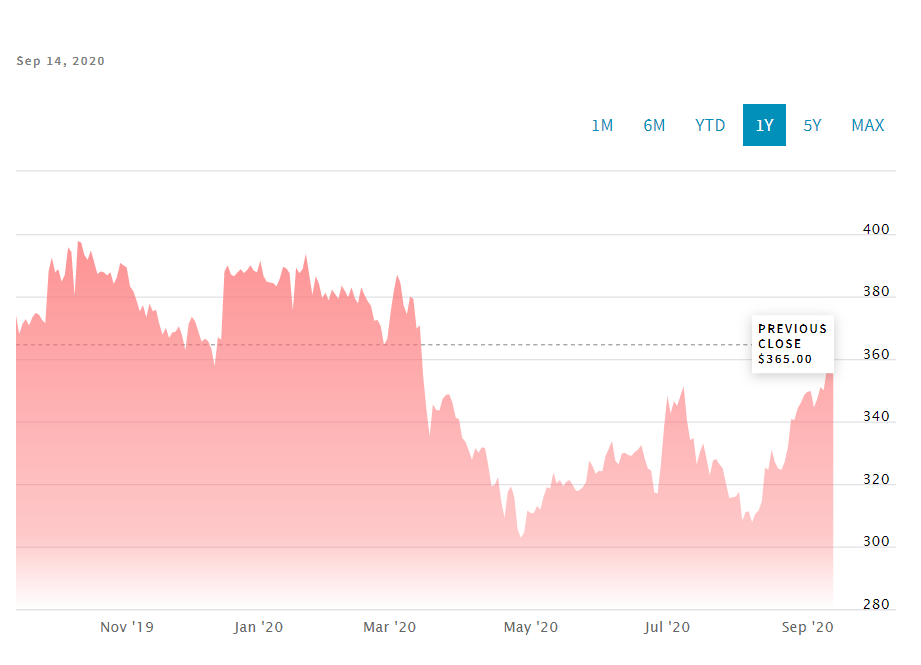

Data behind this chart, as committed beside it:
Date, Close/Last, Volume, Open, High, Low
2020-09-14, 357.5, 219, 366.8, 366.8, 359.0
2020-09-11, 365.0, 675, 355.5, 366.0, 355.5
2020-09-10, 357.2, 665, 349.8, 357.8, 349.8
2020-09-09, 350.0, 112, 349.8, 351.2, 348.5
2020-09-08, 351.0, 874, 348.0, 353.0, 346.0
2020-09-04, 347.2, 1680, 345.8, 347.8, 343.5
2020-09-03, 344.5, 1449, 349.8, 350.0, 343.8
2020-09-02, 349.8, 2095, 349.2, 350.5, 345.2
2020-09-01, 349.5, 3252, 347.8, 350.0, 343.2
2020-08-31, 348.5, 10385, 348.8, 353.0, 346.0
2020-08-28, 346.0, 88847, 343.2, 347.8, 340.8
2020-08-27, 344.2, 112942, 340.0, 344.8, 339.0
2020-08-26, 340.5, 78360, 340.2, 341.2, 337.2
2020-08-25, 340.8, 127534, 335.0, 341.5, 334.8
2020-08-24, 331.8, 101259, 328.0, 332.5, 327.5
2020-08-21, 327.0, 106010, 324.8, 327.8, 324.2
2020-08-20, 324.5, 79623, 324.2, 325.8, 320.8
2020-08-19, 325.0, 71092, 326.0, 327.2, 323.5
2020-08-18, 327.0, 114462, 330.0, 332.0, 325.8
2020-08-17, 331.0, 94419, 327.0, 331.0, 326.5
2020-08-14, 324.5, 143264, 324.5, 325.2, 321.5
2020-08-13, 325.2, 294763, 315.0, 327.5, 314.8
2020-08-12, 314.5, 186132, 311.2, 315.0, 308.0
2020-08-11, 311.5, 150247, 311.2, 315.0, 310.2
2020-08-10, 310.5, 141816, 307.5, 311.8, 307.5
2020-08-07, 307.8, 103672, 311.0, 311.8, 307.2
2020-08-06, 311.2, 93319, 310.5, 312.8, 309.5
2020-08-05, 311.0, 85685, 309.0, 311.2, 309.0
2020-08-04, 308.2, 144437, 316.5, 316.8, 308.2
2020-08-03, 317.5, 67901, 315.0, 318.2, 315.0
2020-07-31, 316.0, 64381, 315.8, 317.5, 314.5
2020-07-30, 315.8, 104818, 315.5, 319.2, 315.2
2020-07-29, 315.5, 118641, 320.0, 321.5, 315.2
2020-07-28, 320.0, 96543, 323.0, 323.5, 320.0
2020-07-27, 325.0, 83374, 325.0, 327.5, 323.2
2020-07-24, 326.2, 133642, 328.0, 329.8, 325.5
2020-07-23, 328.0, 80743, 327.2, 329.5, 325.0
2020-07-22, 327.5, 111335, 323.0, 328.0, 322.2
2020-07-21, 322.8, 121005, 327.8, 327.8, 322.0
2020-07-20, 328.2, 96353, 333.0, 333.5, 326.0
2020-07-17, 333.0, 72901, 330.2, 334.8, 330.2
2020-07-16, 330.2, 90784, 326.0, 333.2, 326.0
2020-07-15, 326.2, 88589, 326.0, 328.8, 322.8
2020-07-14, 334.8, 152, 334.0, 336.5, 324.5
2020-07-13, 334.0, 437, 335.2, 337.2, 332.0
2020-07-10, 340.5, 796, 350.2, 352.0, 340.0
2020-07-09, 351.2, 495, 349.0, 356.5, 348.2
2020-07-08, 348.2, 352, 343.5, 348.5, 341.0
2020-07-07, 345.0, 1273, 347.5, 347.5, 341.8
2020-07-06, 346.5, 2028, 348.5, 349.0, 345.2
2020-07-02, 342.5, 2346, 347.5, 350.2, 342.2
2020-07-01, 348.2, 4190, 338.5, 351.2, 337.5
2020-06-30, 338.5, 20540, 325.2, 342.0, 323.8
2020-06-29, 326.2, 144934, 323.0, 326.5, 322.8
2020-06-26, 317.0, 194086, 319.0, 319.8, 313.5
2020-06-25, 317.2, 171012, 323.5, 324.2, 315.0
2020-06-24, 324.2, 153441, 324.5, 329.0, 323.8
2020-06-23, 325.0, 158872, 327.5, 327.5, 321.2
2020-06-22, 328.2, 111277, 332.0, 332.2, 328.0
2020-06-19, 332.5, 153337, 329.8, 333.8, 327.5
... 192 more rows
